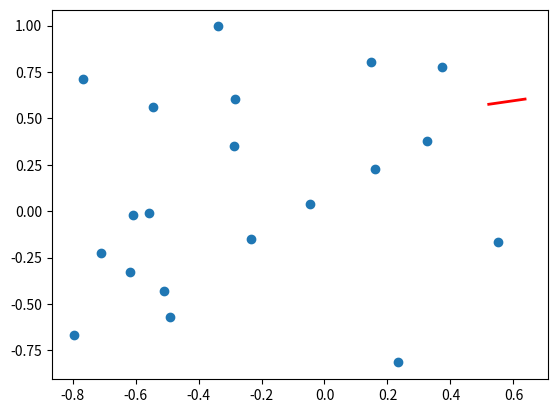

Write Python code to recreate this figure.
#!/usr/bin/env python
# Envoyer via github sur FAAtp1


import numpy as np
import matplotlib
import matplotlib.pyplot as plt
# np.random.uniform(borne inférieure, borne supérieure, dimensions)



a=[np.random.uniform(0,1),np.random.uniform(0,1)]
b=[np.random.uniform(0,1),np.random.uniform(0,1)]
plt.plot(a,b, 'r-', lw=2)
pointsx = [20]
pointsy = [20]
valeur = []

d = np.random.uniform(-1,1,40).reshape((20,2))

plt.scatter(d[:,0],d[:,1])

#for i in range(0,20):
#	pointsx[i]=[np.random.uniform(0,1)*100,np.random.uniform(0,1)*100]
#	pointsy[i]=[np.random.uniform(0,1)*100,np.random.uniform(0,1)*100]
#	if (pointsy[i] - (a * pointsx[i] + b ) < 0):
#		valeur[i] = -1
#	else:
#		valeur[i] = 1
#
#plt.scatter(pointsx,pointsy,s=100)

plt.show()
